Dataset: combined (GitHub, WhenLifeHandsYouLemons/Computer-Science-IA). Classes: decmial, division sign, eight, equal, five, four, minus sign, nine, one, plus sign, seven, six, three, times sign, two, zero.

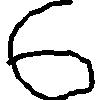
Label: six

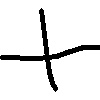
Label: plus sign

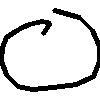
Label: zero

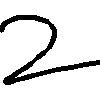
Label: two

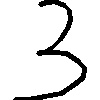
Label: three

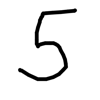
Label: five
